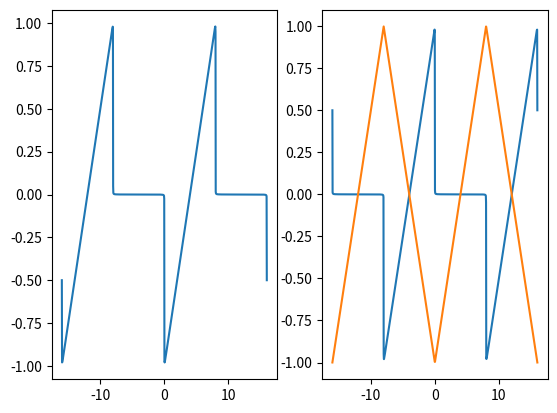

Write the Python code that produced this figure.
import cmath
import matplotlib.pyplot as plt
import numpy as np

max = 1000
min = -max

j = complex(0, 1)
t = np.linspace(-16, 16, max)
ka = np.arange(min, max, 1)
x = 0.0
x0 = 0.0
x1 = 0.0
x2 = 0.0
x3 = 0.0
A = np.zeros(max - min)
f = np.zeros(max - min)
A0 = np.zeros(max - min)
f0 = np.zeros(max - min)
A1 = np.zeros(max - min)
f1 = np.zeros(max - min)
w = np.pi * np.arange(min, max, 1)

w0 = np.pi

# for k in range(min, max):
#     if (not k):
#         continue
#     f[k + max] = -np.arctan2(np.pi*k, 1)
#     A[k + max] = (1-np.exp(-2))/np.sqrt(4+4*(np.pi*k)**2)
#     x = x + A[k + max]*np.cos(k*w0 * t + f[k + max])
#
# fig = plt.figure()
# ax = fig.add_subplot(1, 1, 1)
# ax.plot(t, x)
# plt.show()

w = w/4
w0 = w0/4

for k in ka:
    if (not k):
        continue
    # Dente de Serra
    A0[k + max] = 1/k  # Dividir por np.pi depois
    x0 = x0 - A0[k + max]*np.sin(k*w0 * t)
    x2 = x2 - A0[k + max]*np.sin(k*w0 * (t+4))
    # Triangular
    if (not (k % 2) or (k < 1)):
        A1[k + max] = 0
        continue
    # multiplicar por 8 e dividir por pi^2 depois
    A1[k + max] = pow(-1, (k-1)/2)/(k*k)
    x1 = x1 + A1[k + max]*np.sin(k*w0/2 * (t - 4))
    x3 = x3 + A1[k + max]*np.sin(k*w0/2 * t)

x0 = x0/(np.pi*2)
x2 = x2/(np.pi*2)
x1 = 8*x1/(np.pi*np.pi)
x3 = 8*x3/(np.pi*np.pi)
x = (x0 - (x1/2)) + x1

fig = plt.figure()
ax = fig.add_subplot(1, 2, 1)
ax.plot(t, x)
ax = fig.add_subplot(1, 2, 2)
ax.plot(t, (x0 - (x1/2)))
ax.plot(t, x1)
plt.show()
